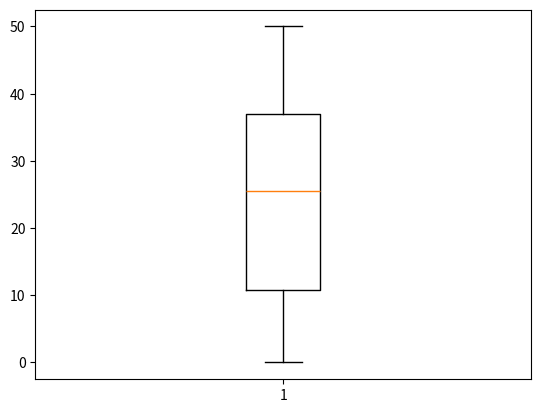

Write Python code to recreate this figure.
#-*- coding:utf-8 -*-
#criando um boxplot: diagrama de caixas
import matplotlib.pyplot as plt
import random as rd

vetor = []

for i in range(100):
	numero_aleatorio = rd.randint(0, 50)
	vetor.append(numero_aleatorio)

plt.boxplot(vetor)
plt.show()